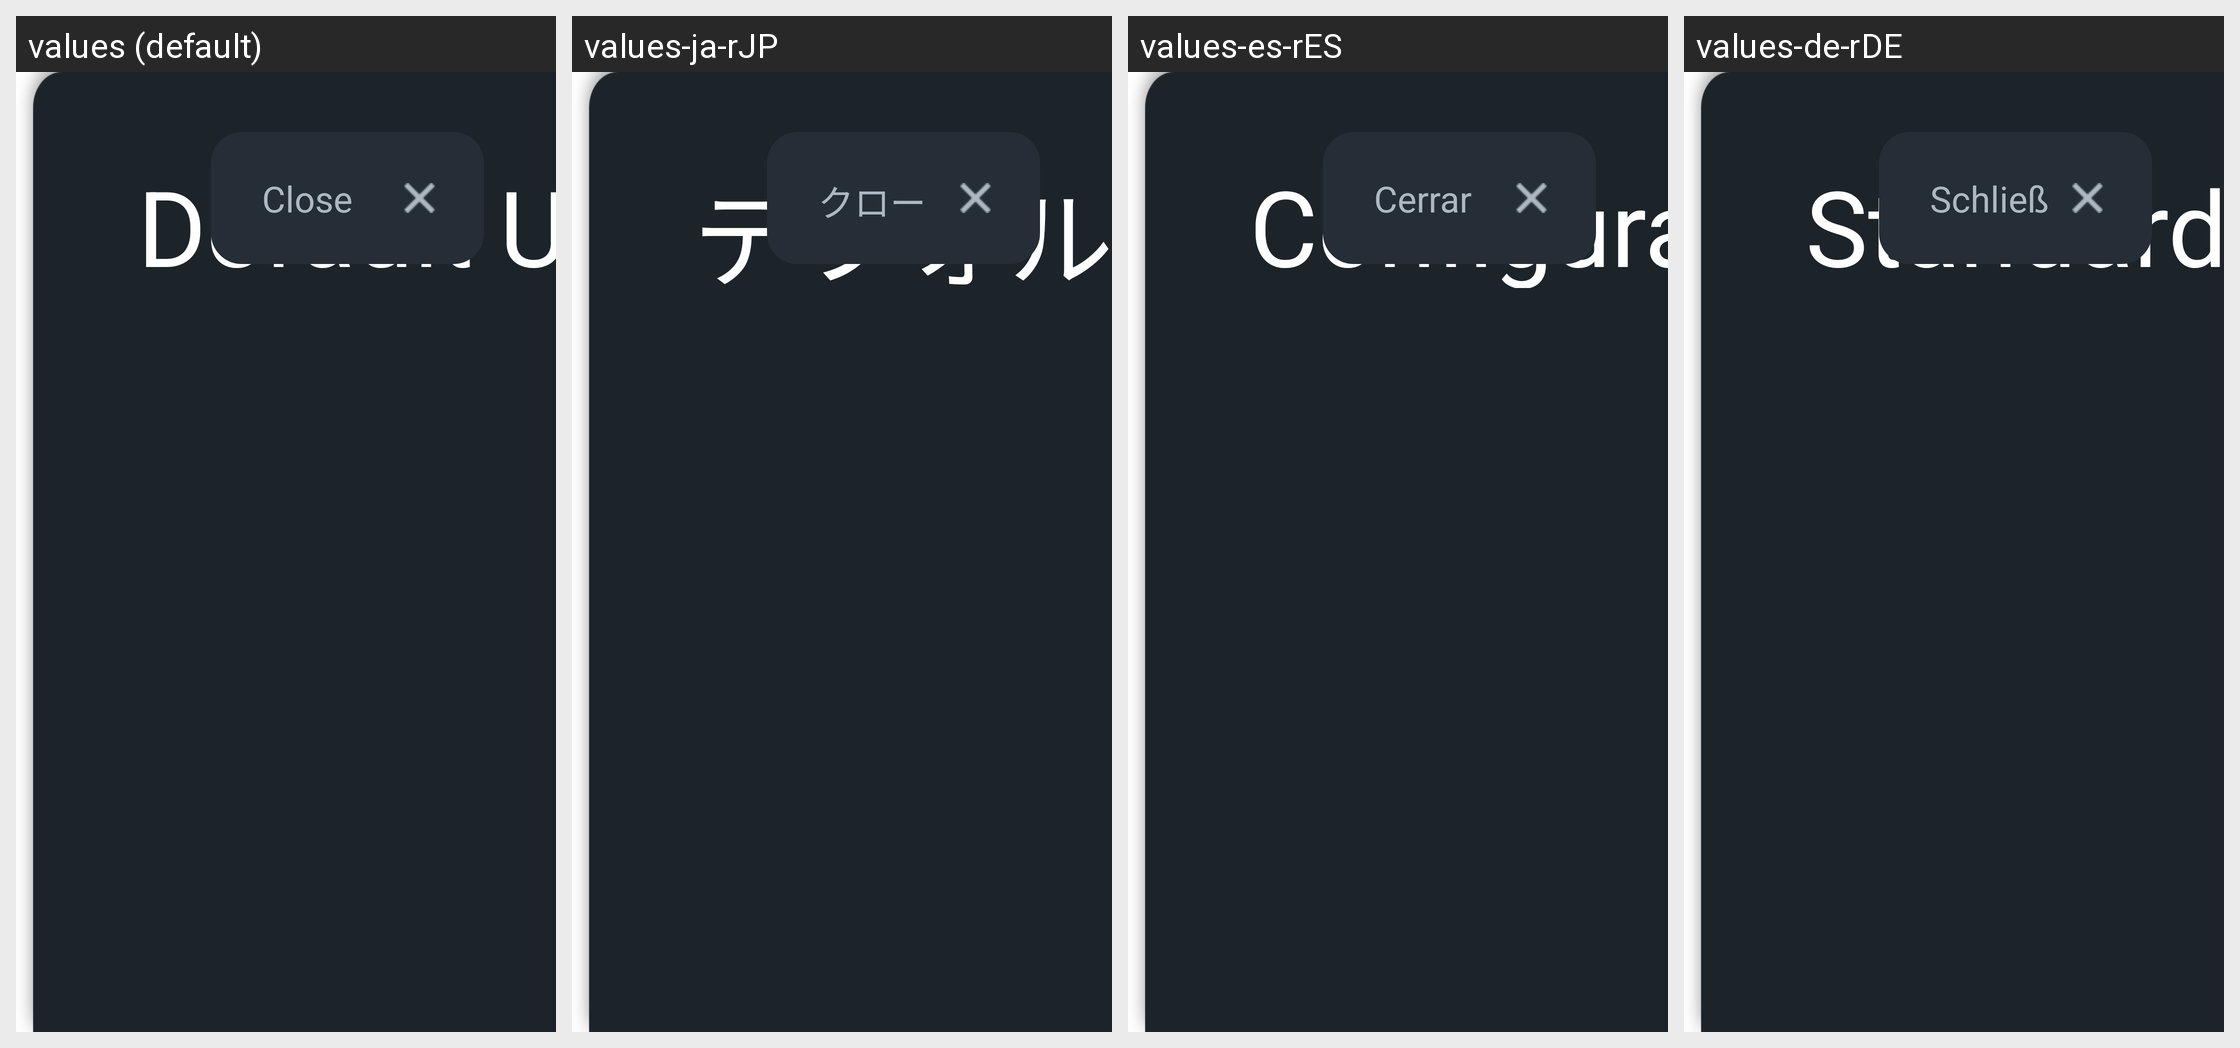

For this localized Android screen grid, give each drawn string resource with its value in every locale shown.
Android screen res/layout/popup_default_user_settings.xml rendered under 4 locales, left to right: values (default), values-ja-rJP, values-es-rES, values-de-rDE. Device: Nexus 5 (rendered at 1080×1920; each locale shown at half size, 540×960, under a caption strip naming it); theme Theme.App.Starting.
Other locales in the repository, not shown: values-fi-rFI, values-fr-rFR, values-it-rIT, values-ko-rKR, values-nb-rNO, values-nl-rNL, values-pt-rPT, values-zh-rCN, values-zh-rTW.
Strings drawn on this screen, with the default value and each locale's value (text and hints the layout hard-codes, and strings that could not be matched under every locale, appear in the picture but are not listed):

default_user_settings
  values: Default User Settings
  values-ja-rJP: デフォルトのユーザー設定
  values-es-rES: Configuración del usuario por defecto
  values-de-rDE: Standard Benutzereinstellungen

Close
  values: Close
  values-ja-rJP: クローズ
  values-es-rES: Cerrar
  values-de-rDE: Schließen
